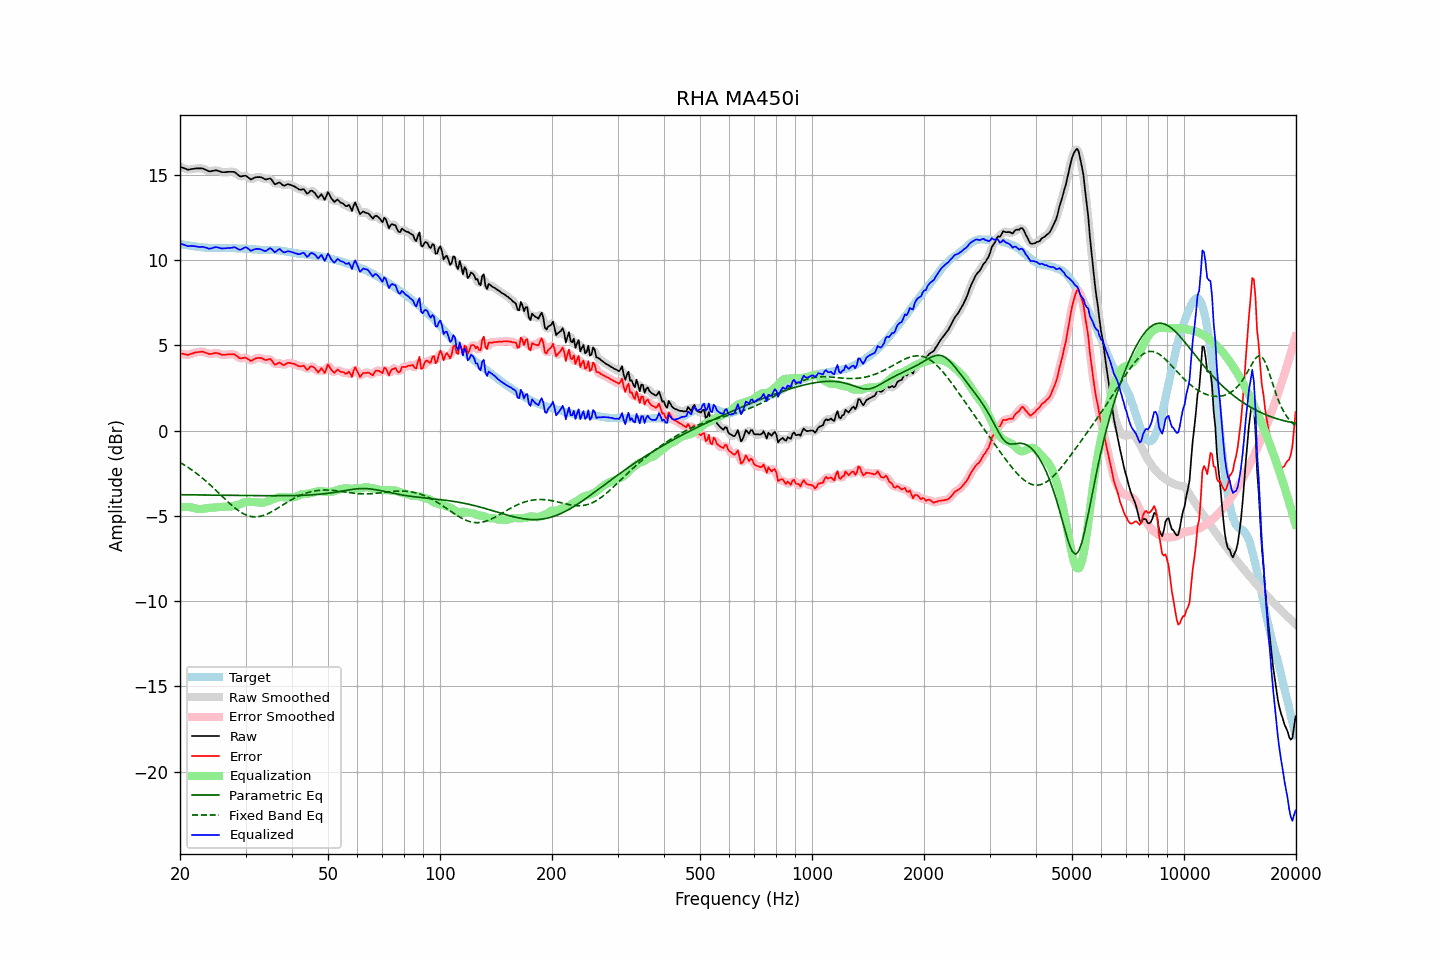

Values plotted in this chart, from the file beside it:
frequency, raw, error, smoothed, error_smoothed, equalization, parametric_eq, fixed_band_eq, equalized_raw, equalized_smoothed, target
20.00, 15.46, 4.52, 15.47, 4.53, -4.50, -3.76, -1.87, 10.96, 10.97, 10.94
20.20, 15.42, 4.50, 15.42, 4.50, -4.49, -3.76, -1.93, 10.93, 10.93, 10.92
20.40, 15.39, 4.50, 15.38, 4.48, -4.48, -3.76, -1.98, 10.91, 10.90, 10.90
20.61, 15.35, 4.47, 15.35, 4.46, -4.48, -3.76, -2.04, 10.87, 10.87, 10.89
20.81, 15.31, 4.45, 15.31, 4.45, -4.48, -3.76, -2.10, 10.83, 10.84, 10.87
21.02, 15.28, 4.43, 15.30, 4.45, -4.48, -3.77, -2.16, 10.80, 10.82, 10.86
21.23, 15.30, 4.47, 15.30, 4.46, -4.49, -3.77, -2.22, 10.82, 10.81, 10.83
21.44, 15.32, 4.50, 15.32, 4.49, -4.50, -3.77, -2.29, 10.83, 10.82, 10.82
21.66, 15.33, 4.52, 15.34, 4.53, -4.52, -3.77, -2.35, 10.81, 10.82, 10.81
21.87, 15.35, 4.56, 15.35, 4.56, -4.55, -3.77, -2.42, 10.81, 10.80, 10.79
22.09, 15.36, 4.58, 15.36, 4.58, -4.57, -3.77, -2.49, 10.79, 10.79, 10.78
22.31, 15.36, 4.59, 15.36, 4.60, -4.59, -3.77, -2.56, 10.77, 10.77, 10.77
22.54, 15.36, 4.60, 15.37, 4.61, -4.60, -3.77, -2.64, 10.76, 10.76, 10.76
22.76, 15.36, 4.62, 15.37, 4.62, -4.60, -3.77, -2.71, 10.76, 10.76, 10.75
22.99, 15.36, 4.63, 15.35, 4.62, -4.59, -3.78, -2.79, 10.77, 10.76, 10.74
23.22, 15.32, 4.60, 15.33, 4.60, -4.58, -3.78, -2.87, 10.75, 10.75, 10.72
23.45, 15.28, 4.56, 15.28, 4.56, -4.56, -3.78, -2.95, 10.72, 10.72, 10.72
23.69, 15.24, 4.53, 15.24, 4.52, -4.55, -3.78, -3.03, 10.70, 10.69, 10.71
23.92, 15.19, 4.48, 15.21, 4.50, -4.54, -3.78, -3.12, 10.66, 10.67, 10.71
24.16, 15.19, 4.48, 15.20, 4.49, -4.53, -3.78, -3.20, 10.67, 10.67, 10.71
24.40, 15.21, 4.51, 15.21, 4.50, -4.52, -3.78, -3.29, 10.69, 10.69, 10.71
24.65, 15.23, 4.53, 15.23, 4.53, -4.51, -3.78, -3.38, 10.72, 10.72, 10.71
24.89, 15.25, 4.55, 15.25, 4.54, -4.50, -3.78, -3.47, 10.75, 10.74, 10.70
25.14, 15.24, 4.54, 15.24, 4.54, -4.50, -3.79, -3.56, 10.74, 10.74, 10.70
25.39, 15.21, 4.51, 15.21, 4.51, -4.49, -3.79, -3.65, 10.72, 10.72, 10.70
25.65, 15.18, 4.48, 15.18, 4.48, -4.49, -3.79, -3.74, 10.70, 10.70, 10.70
25.91, 15.14, 4.44, 15.15, 4.45, -4.48, -3.79, -3.83, 10.67, 10.68, 10.71
26.16, 15.14, 4.44, 15.14, 4.44, -4.47, -3.79, -3.92, 10.68, 10.68, 10.71
26.43, 15.14, 4.44, 15.14, 4.44, -4.46, -3.79, -4.02, 10.68, 10.68, 10.70
26.69, 15.15, 4.45, 15.15, 4.45, -4.46, -3.79, -4.10, 10.69, 10.69, 10.70
26.96, 15.16, 4.46, 15.16, 4.46, -4.46, -3.79, -4.19, 10.70, 10.70, 10.70
27.23, 15.16, 4.47, 15.16, 4.47, -4.46, -3.80, -4.28, 10.70, 10.70, 10.70
27.50, 15.16, 4.47, 15.17, 4.48, -4.45, -3.80, -4.36, 10.71, 10.72, 10.69
27.77, 15.16, 4.47, 15.16, 4.47, -4.43, -3.80, -4.45, 10.73, 10.73, 10.69
28.05, 15.15, 4.46, 15.13, 4.45, -4.40, -3.80, -4.52, 10.75, 10.73, 10.69
28.33, 15.07, 4.40, 15.07, 4.39, -4.38, -3.80, -4.60, 10.70, 10.69, 10.68
28.62, 14.99, 4.32, 14.99, 4.32, -4.35, -3.80, -4.67, 10.64, 10.64, 10.67
28.90, 14.91, 4.24, 14.93, 4.26, -4.32, -3.80, -4.73, 10.59, 10.61, 10.67
29.19, 14.89, 4.22, 14.90, 4.24, -4.28, -3.80, -4.80, 10.61, 10.62, 10.67
29.48, 14.91, 4.25, 14.91, 4.25, -4.25, -3.81, -4.85, 10.67, 10.66, 10.67
29.78, 14.93, 4.27, 14.93, 4.26, -4.21, -3.81, -4.90, 10.72, 10.71, 10.66
30.08, 14.93, 4.27, 14.92, 4.26, -4.19, -3.81, -4.94, 10.74, 10.72, 10.66
30.38, 14.86, 4.21, 14.86, 4.20, -4.18, -3.81, -4.98, 10.69, 10.68, 10.66
30.68, 14.79, 4.15, 14.79, 4.15, -4.18, -3.81, -5.01, 10.62, 10.61, 10.64
30.99, 14.71, 4.08, 14.75, 4.11, -4.18, -3.81, -5.04, 10.53, 10.57, 10.64
31.30, 14.75, 4.13, 14.75, 4.13, -4.18, -3.81, -5.05, 10.57, 10.57, 10.62
31.61, 14.80, 4.18, 14.79, 4.17, -4.19, -3.81, -5.06, 10.61, 10.60, 10.62
31.93, 14.84, 4.23, 14.83, 4.22, -4.20, -3.81, -5.06, 10.65, 10.64, 10.62
32.24, 14.85, 4.25, 14.86, 4.25, -4.20, -3.81, -5.06, 10.65, 10.65, 10.60
32.57, 14.85, 4.26, 14.86, 4.26, -4.21, -3.82, -5.04, 10.64, 10.65, 10.60
32.89, 14.85, 4.26, 14.85, 4.25, -4.23, -3.82, -5.03, 10.63, 10.62, 10.59
33.22, 14.82, 4.23, 14.81, 4.22, -4.23, -3.82, -5.00, 10.59, 10.58, 10.59
33.55, 14.77, 4.19, 14.77, 4.18, -4.23, -3.82, -4.98, 10.55, 10.54, 10.58
33.89, 14.72, 4.13, 14.74, 4.15, -4.20, -3.82, -4.94, 10.52, 10.53, 10.59
34.23, 14.72, 4.14, 14.74, 4.16, -4.17, -3.82, -4.90, 10.56, 10.57, 10.58
34.57, 14.75, 4.17, 14.76, 4.18, -4.13, -3.82, -4.86, 10.63, 10.63, 10.58
34.92, 14.78, 4.20, 14.75, 4.17, -4.09, -3.82, -4.81, 10.69, 10.66, 10.58
35.27, 14.69, 4.12, 14.67, 4.09, -4.06, -3.82, -4.76, 10.64, 10.62, 10.58
35.62, 14.56, 3.98, 14.57, 3.99, -4.02, -3.82, -4.71, 10.54, 10.54, 10.58
35.97, 14.43, 3.86, 14.48, 3.91, -3.99, -3.82, -4.65, 10.44, 10.49, 10.57
... 635 more rows
